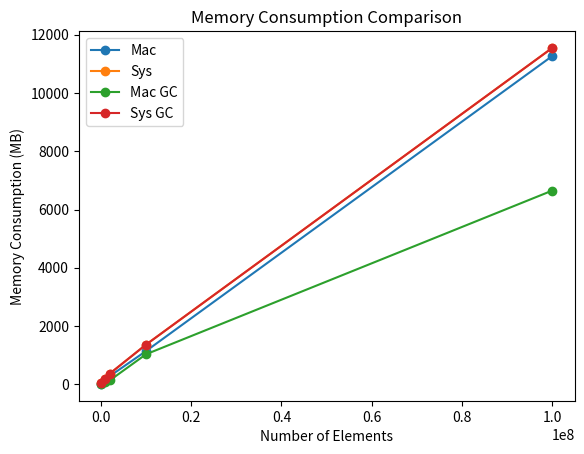

This chart was generated by the following Python code:

n = [
    100_000,
    1_000_000,
    2_000_000,
    10_000_000,
    100_000_000,
]

mac = [25.8,153,283,1140,11270]
sys = [28,188,369,1361,11549]
mac_gc = [12,90,137,1030,6650]
sys_gc = [28,188,369,1361,11549]

import matplotlib.pyplot as plt

plt.plot(n, mac, label='Mac', marker='o')
plt.plot(n, sys, label='Sys', marker='o')
plt.plot(n, mac_gc, label='Mac GC', marker='o')
plt.plot(n, sys_gc, label='Sys GC', marker='o')

plt.xlabel('Number of Elements')
plt.ylabel('Memory Consumption (MB)')
plt.title('Memory Consumption Comparison')
plt.legend()
# plt.grid(True)
# plt.xscale('log')
# plt.yscale('log')

plt.show()

# rule is:
# 100M infosets = 11549 MiB ~ 11.6 GiB
# 100M infosets =  7000 MiB ~    7 GiB (con `GOMEMLIMIT=7GiB`)
# por eso, pensar que:
# 100M ~ 8 GiB
# Luego, si tenemos 503 GiB max
# Los multiples de 8 son 496, 504
# Tomando (496 / 8) * 100M info = 6200M info
# Haciendo el split con un ratio 100:120 tenemos que:
# r = 120/100 = 1.2
# 6200(x) + 6200(x*1.2) = 6200
# (x + x*1.2) = 1
# x(2.2) = 1
# x = .4545
# 
# Luego,
# mark = 6200(.4545) = 2817
# capture = 6200(.4545*1.2) = 3381
# 
# Notar que 2817 + 3381 = 6198
# Redoneando +2
# 2818 + 3382 = 6200
# Luego,
# 3382 / 2818 ~ 1.2001
# 
